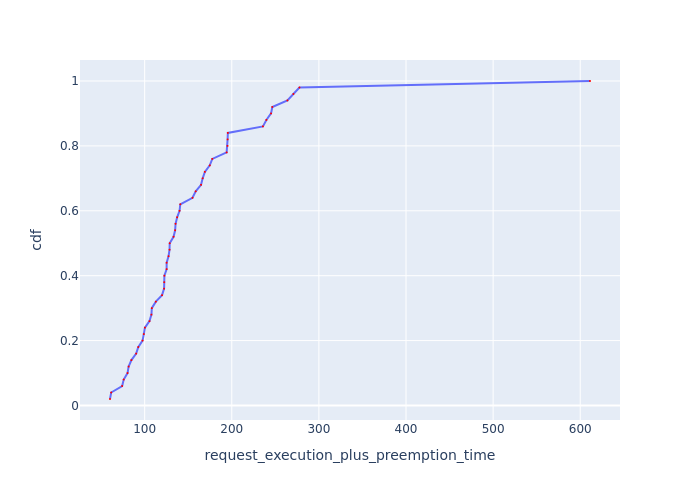

The table this chart was drawn from, first rows:
Request Id, request_execution_plus_preemption_time, cdf
0_28, 60.21, 0.02
0_24, 61.58, 0.04
0_49, 74.17, 0.06
0_16, 75.95, 0.08
0_21, 80.35, 0.1
0_41, 81.57, 0.12
0_17, 84.8, 0.14
0_31, 90.25, 0.16
0_34, 92.64, 0.18
0_33, 97.56, 0.2
0_38, 99.01, 0.22
0_13, 100.3, 0.24
0_2, 105.5, 0.26
0_22, 107.8, 0.28
0_18, 108.2, 0.3
0_27, 112.8, 0.32
0_4, 120, 0.34
0_23, 122.3, 0.36
0_5, 122.5, 0.38
0_35, 122.7, 0.4
0_32, 125.2, 0.42
0_40, 125.2, 0.44
0_29, 127.4, 0.46
0_26, 128.6, 0.48
0_3, 128.7, 0.5
0_6, 133.2, 0.52
0_12, 135, 0.54
0_46, 135.5, 0.56
0_9, 137.3, 0.58
0_47, 140.1, 0.6
0_20, 140.9, 0.62
0_8, 154.9, 0.64
0_45, 158.6, 0.66
0_42, 164.7, 0.68
0_25, 166.6, 0.7
0_1, 169.1, 0.72
0_14, 174.7, 0.74
0_0, 177.6, 0.76
0_10, 194.1, 0.78
0_11, 195.1, 0.8
0_43, 195.2, 0.82
0_48, 195.5, 0.84
0_19, 235.7, 0.86
0_37, 239.7, 0.88
0_15, 245.1, 0.9
0_39, 246.5, 0.92
0_44, 263.9, 0.94
0_36, 270.7, 0.96
0_30, 277.7, 0.98
0_7, 611.2, 1.0
